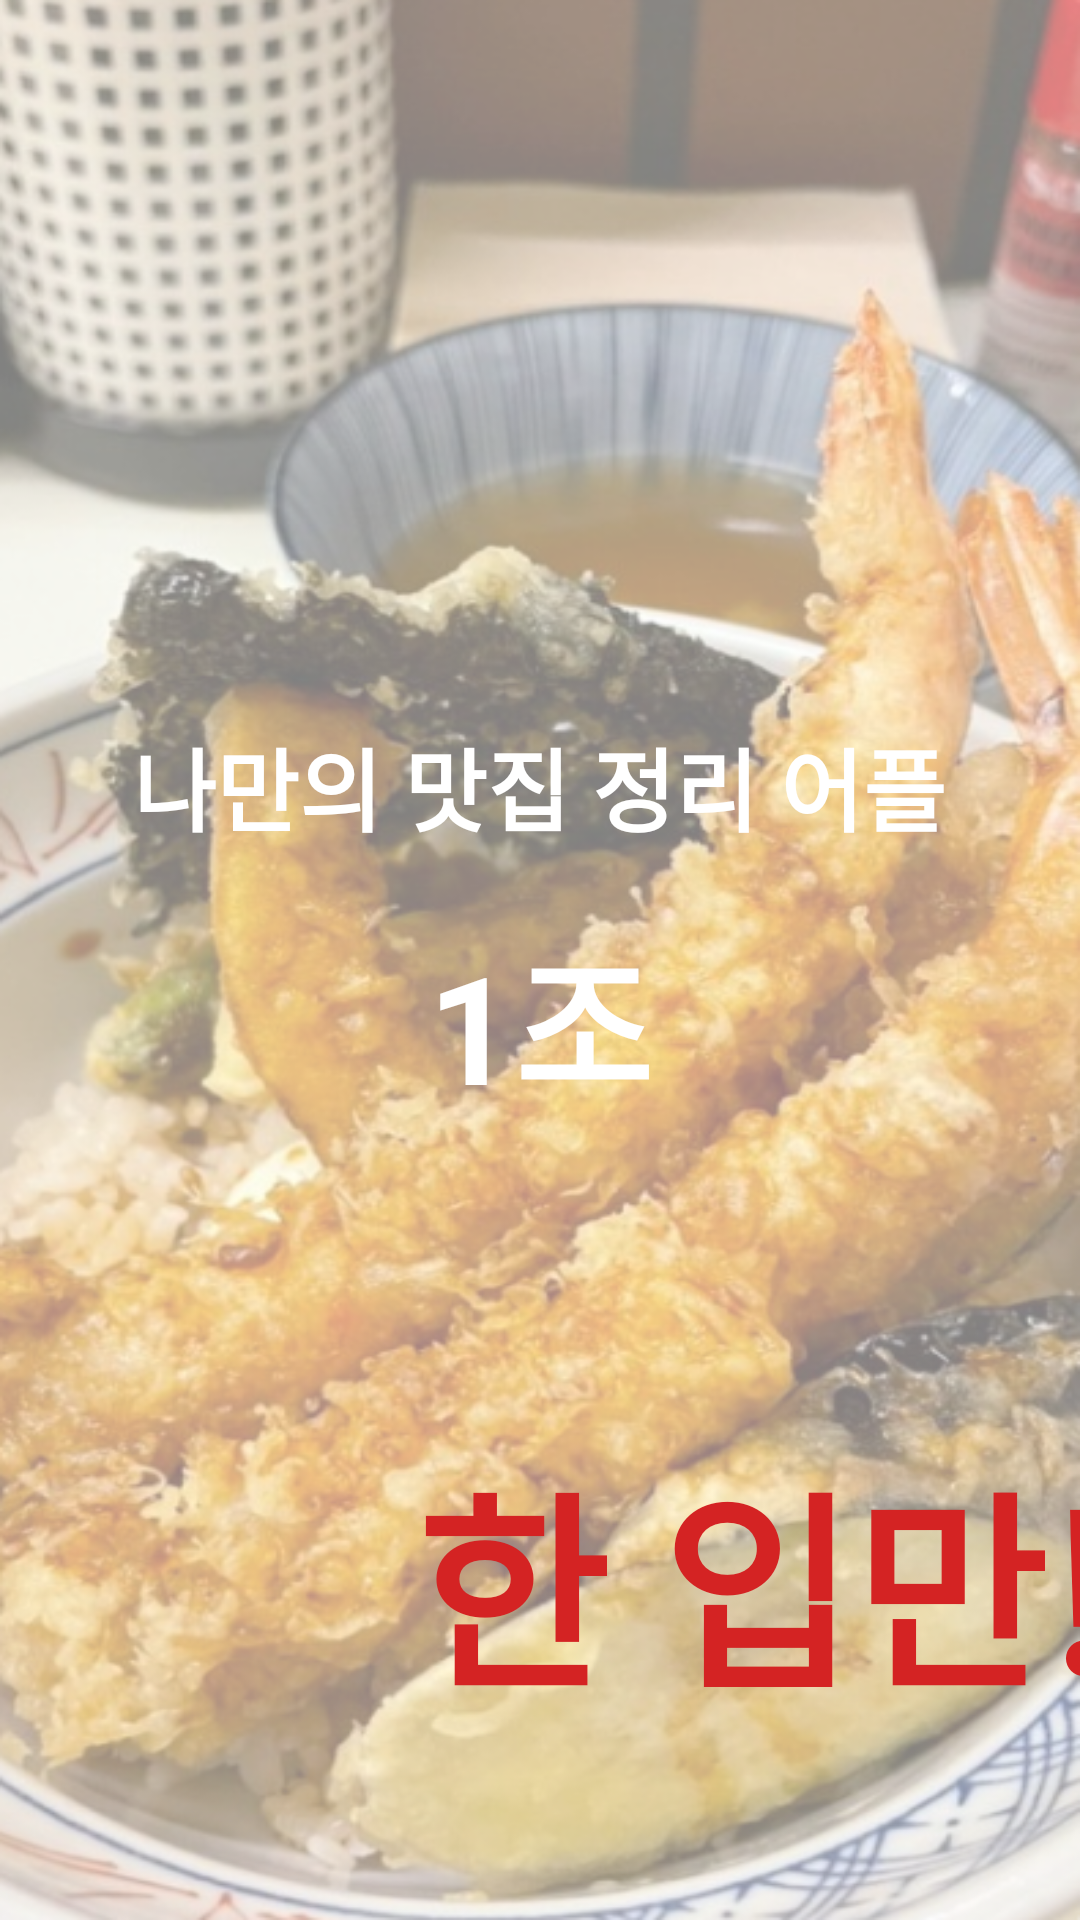

This screen was rendered from an Android layout file. Write that file and the resources it references.
<!-- AndroidManifest.xml: application theme Theme.MainProjectApp_1 -->
<!-- res/layout/activity_splash.xml -->
<?xml version="1.0" encoding="utf-8"?>
<LinearLayout xmlns:android="http://schemas.android.com/apk/res/android"
    xmlns:app="http://schemas.android.com/apk/res-auto"
    xmlns:tools="http://schemas.android.com/tools"
    android:id="@+id/main"
    android:layout_width="match_parent"
    android:layout_height="match_parent"
    android:orientation="vertical"
    android:background="@drawable/img_splash"
    tools:context=".SplashActivity">

    <TextView
        android:layout_width="wrap_content"
        android:layout_height="wrap_content"
        android:layout_gravity="center"
        android:layout_marginTop="240dp"
        android:text="나만의 맛집 정리 어플"
        android:textColor="@color/white"
        android:textStyle="bold"
        android:textSize="30sp" />

    <TextView
        android:layout_width="wrap_content"
        android:layout_height="wrap_content"
        android:layout_gravity="center"
        android:layout_marginTop="20dp"
        android:text="1조"
        android:textColor="@color/white"
        android:textSize="50sp"
        android:textStyle="bold" />

    <TextView
        android:layout_width="wrap_content"
        android:layout_height="wrap_content"
        android:layout_gravity="center"
        android:layout_marginTop="100dp"
        android:text="한 입만!"
        android:textColor="#D42323"
        android:textSize="70sp"
        android:layout_marginLeft="75dp"
        android:textStyle="bold" />

</LinearLayout>
<!-- resources referenced by this layout -->
<resources>
  <color name="white">#FFFFFFFF</color>
  <!-- drawable img_splash: png bitmap (drawable, 497171 bytes) -->
  <style name="Theme.MainProjectApp_1" parent="Base.Theme.MainProjectApp_1" />
  <style name="Base.Theme.MainProjectApp_1" parent="Theme.Material3.DayNight.NoActionBar">
          
          
      </style>
</resources>
